Image classification data set "preprocessed" (Nishmaa93/Thesis_Ehr_Model on GitHub). Class labels (4): COVID-19, normal, pneumonia, turberculosis.

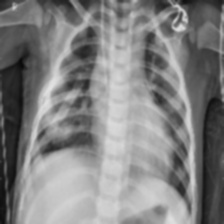
Label: pneumonia

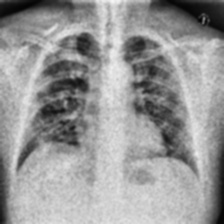
Label: COVID-19

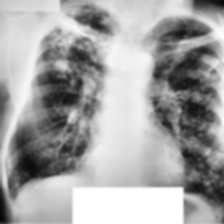
Label: turberculosis

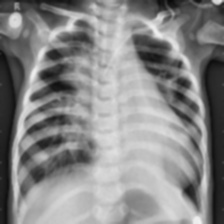
Label: pneumonia

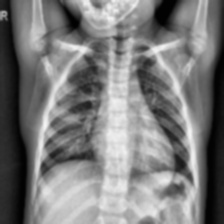
Label: normal

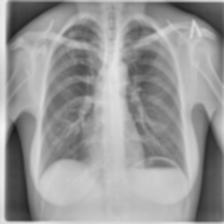
Label: turberculosis
